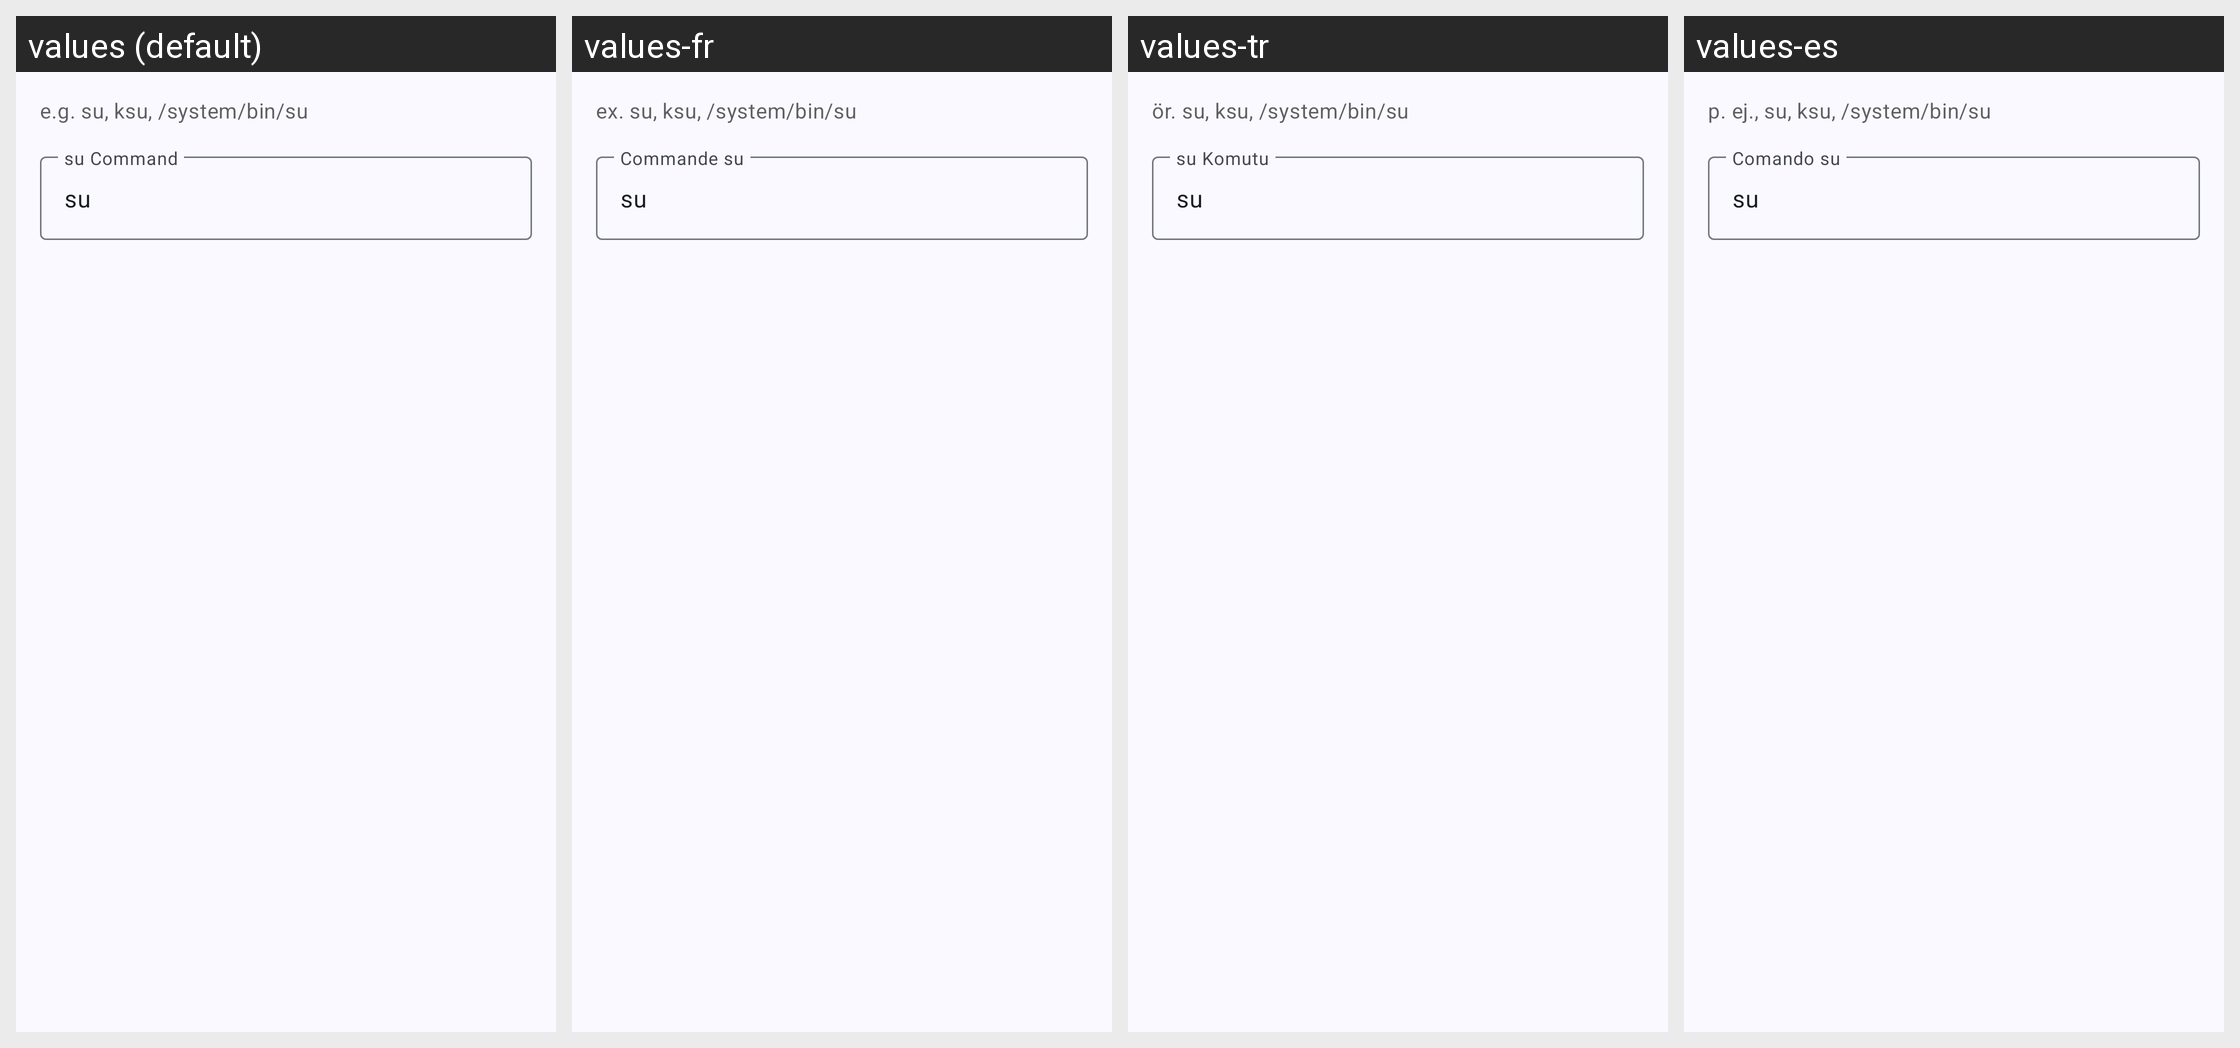

Locale-by-locale string values for the Android screen shown in this grid:
Android screen res/layout/dialog_root_su_path.xml rendered under 4 locales, left to right: values (default), values-fr, values-tr, values-es. Device: Nexus 5 (rendered at 1080×1920; each locale shown at half size, 540×960, under a caption strip naming it); theme Theme.BugeAppManager.
Other locales in the repository, not shown: values-ar, values-de, values-ja, values-ko, values-pt, values-pt-rBR, values-ru, values-uk, values-zh, values-zh-rTW.
Strings drawn on this screen, with the default value and each locale's value (text and hints the layout hard-codes, and strings that could not be matched under every locale, appear in the picture but are not listed):

root_su_path_hint
  values: e.g. su, ksu, /system/bin/su
  values-fr: ex. su, ksu, /system/bin/su
  values-tr: ör. su, ksu, /system/bin/su
  values-es: p. ej., su, ksu, /system/bin/su

pref_root_su_path
  values: su Command
  values-fr: Commande su
  values-tr: su Komutu
  values-es: Comando su

root_su_path_default
  values: su
  values-fr: su
  values-tr: su
  values-es: su
